Run: headless pygame with SDL's dummy video driver; simulated clock (each Clock.tick advances the game by its frame time, no real sleeping); random seed 0; keys injected as events and as key.get_pressed() state; no mouse input.
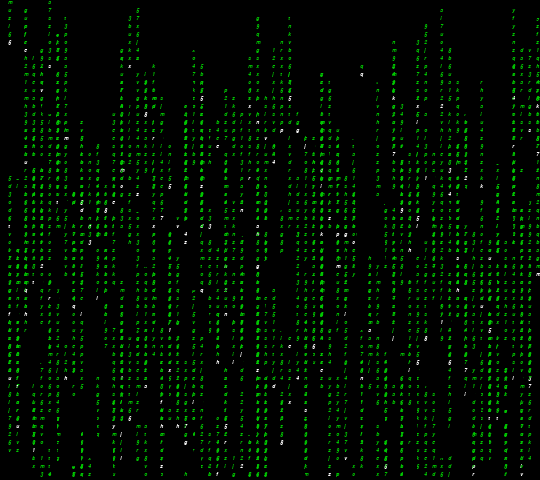
Frame 1 of 4 · flips 1–60 · no input
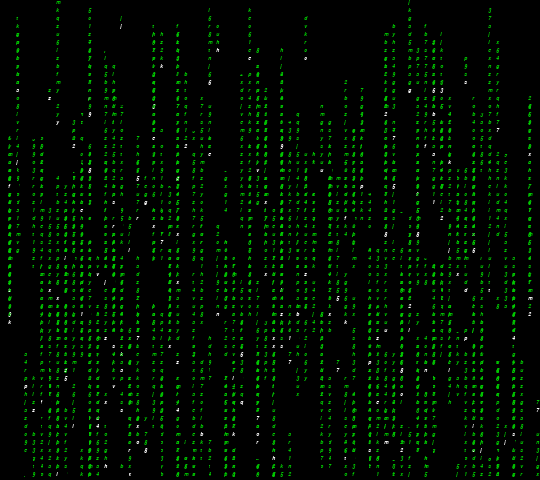
Frame 2 of 4 · flips 61–180 · tapped SPACE, RETURN · held RIGHT (→), D
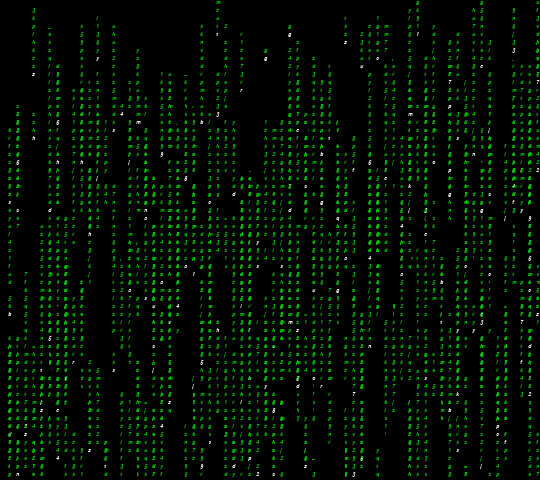
Frame 3 of 4 · flips 181–300 · held DOWN (↓), S
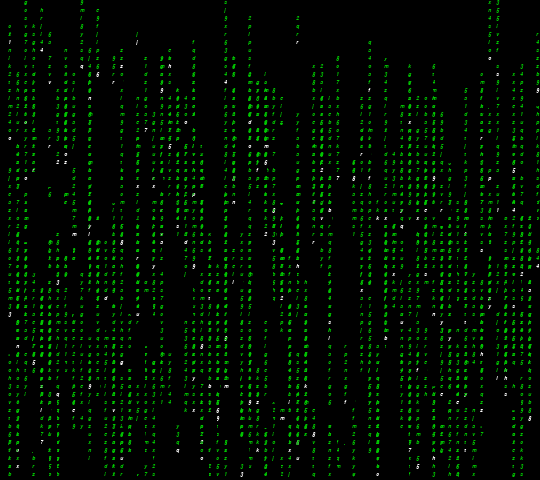
Frame 4 of 4 · flips 301–420 · held LEFT (←), A, UP (↑), W

The pygame program that drew these frames:

import pygame
import random
import time
from pygame.locals import *
from sys import exit
from random import choice, randrange

pygame.init()

SCREEN_WIDTH = 540
SCREEN_HEIGHT = 480
FONT_SIZE = 8
WHITE = (255, 255, 255)
GREEN = (0, 200, 0)
BLACK = (0, 0, 0)
RED = (200, 0, 0)
BLUE = (0, 0, 200)
COLORS = [GREEN]
color_change = 0

FPS = 12
generate = False

letter = ['1','2','3','4','5','6','7','8','9','a','b','c','d','e','f','g','h','i','j','k','l','m','n','o','p','q','r','s','t','u','v','x','z','x','y','z']

initial_time = 0
current_time = 0
color_time = 0
counter = 20

fonte = pygame.font.SysFont('arial', FONT_SIZE, True, True)
screen = pygame.display.set_mode((SCREEN_WIDTH, SCREEN_HEIGHT))    
pygame.display.set_caption('Matrix')

class Codeline:
    def __init__(self):
        self.color = GREEN
        self.fill = 1
        self.lista_ypos = []
        self.lista_letters = []
        self.xpos = randrange(FONT_SIZE, SCREEN_WIDTH + FONT_SIZE, FONT_SIZE) 
        self.ypos = randrange(0, SCREEN_HEIGHT+FONT_SIZE, FONT_SIZE)
        self.lista_ypos.append(self.ypos)
        
    def draw_codeline(self): #method that draws letters on sreen
        randomic_letter = choice(letter)
        self.lista_letters.append(randomic_letter)

        for msg, y in zip(self.lista_letters, self.lista_ypos):
            message = f'{msg}'
            text = fonte.render(message, True, self.color)
            #screen.fill(BLACK, (self.xpos, y, text.get_width() + FONT_SIZE, text.get_height()))
            screen.blit(text, (self.xpos, y))

    def desloc_codeline(self): #method that moves the letters on screen
        if self.ypos > SCREEN_HEIGHT or len(self.lista_ypos) > 20:
            message = ' '
            text = fonte.render(message, True, WHITE)
            screen.fill(BLACK, (self.xpos, self.lista_ypos[0], text.get_width() + FONT_SIZE, text.get_height()*self.fill))
            if text.get_height() * self.fill > len(self.lista_ypos) * text.get_height():
                self.lista_letters.clear()
            else:
                self.fill += 1

        else:
            self.ypos += FONT_SIZE 
            self.lista_ypos.append(self.ypos)
            message = f'{self.lista_letters[-1]}'
            text = fonte.render(message, True, WHITE)
            screen.fill(BLACK, (self.xpos, self.lista_ypos[-1], text.get_width() + FONT_SIZE, text.get_height()))
            screen.blit(text, (self.xpos, self.lista_ypos[-1]))

obj_list = []
repeat_list = []

def insert_obj(obj_list, generate, counter, color_change):
    if generate: #if generate is True, the for loop will continuously create new objects
        for i in range(counter): #creating objects and saving them in a list
            obj = Codeline()
            if obj.xpos in repeat_list or obj.ypos > SCREEN_HEIGHT:
                repeat_list.remove(obj.xpos)
                obj.lista_letters.clear()
                del obj
                #pass
            else:
                repeat_list.append(obj.xpos)
                obj_list.append(obj)
            
        for i in obj_list: #drawing the objects and moving them on the screen
            i.color = COLORS[color_change]
            i.draw_codeline()
            i.desloc_codeline()
            
    else: #if generate is False new objects won't be created anymore
        for i in obj_list:
            i.color = COLORS[color_change]
            i.draw_codeline()   
            i.desloc_codeline()

clock = pygame.time.Clock()

while True:
    screen.fill((0,0,0))
    clock.tick(FPS)

    for event in pygame.event.get():
        if event.type == QUIT:
            pygame.quit()
            exit()
    
    current_time = pygame.time.get_ticks()

    insert_obj(obj_list, generate, counter, color_change)

    if current_time - color_time > 3000:
        color_change = (color_change + 1) % len(COLORS)
        color_time = pygame.time.get_ticks()

    if current_time - initial_time > 200:
        generate = True
        initial_time = pygame.time.get_ticks()

    pygame.display.flip()
